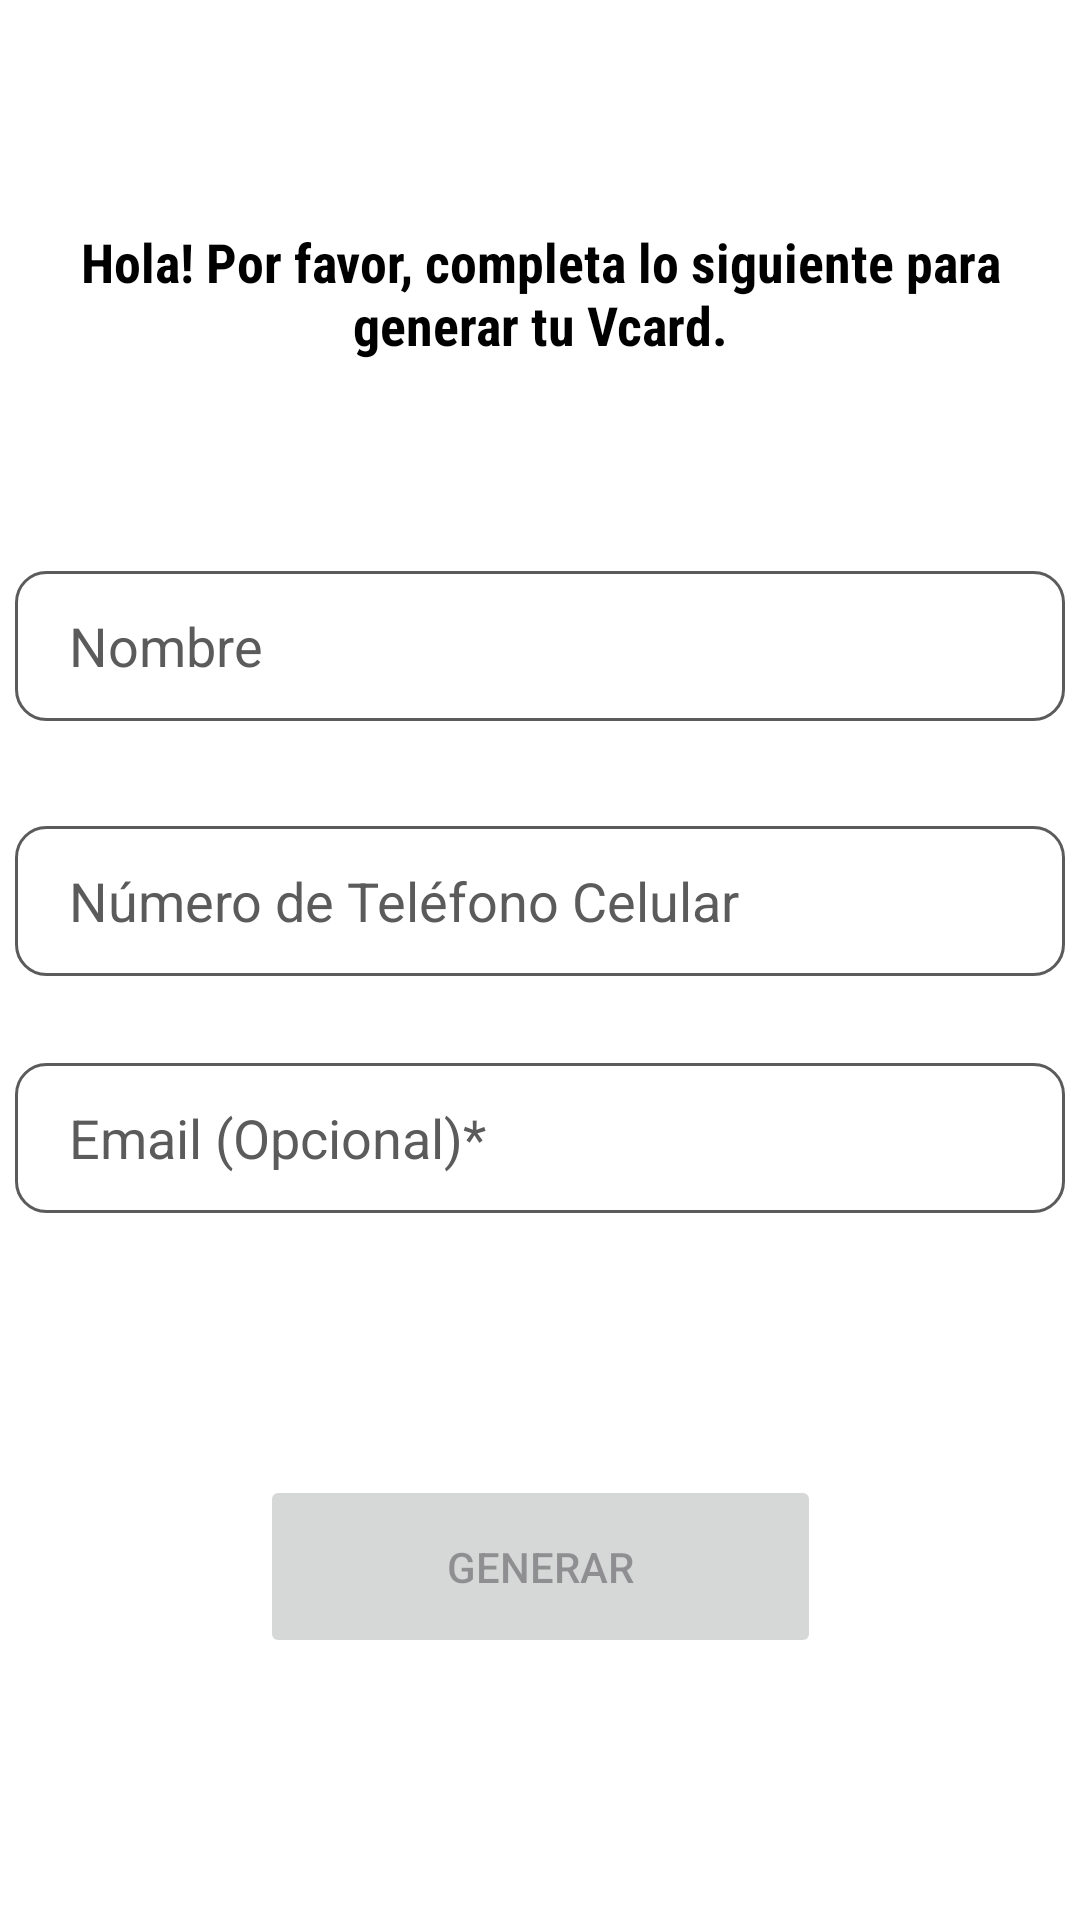

This screen was rendered from an Android layout file. Write that file and the resources it references.
<!-- AndroidManifest.xml: application theme Theme.QRGenerator -->
<!-- res/layout/fragment_form.xml -->
<?xml version="1.0" encoding="utf-8"?>
<androidx.constraintlayout.widget.ConstraintLayout
    android:id="@+id/formFragment"
    xmlns:android="http://schemas.android.com/apk/res/android"
    xmlns:app="http://schemas.android.com/apk/res-auto"
    android:layout_width="match_parent"
    android:layout_height="match_parent"
    android:background="@color/white">

    <EditText
        android:id="@+id/ET_name"
        android:layout_width="350dp"
        android:layout_height="50dp"
        android:layout_marginTop="70dp"
        android:background="@drawable/custom_input_et"
        android:drawablePadding="12dp"
        android:hint="@string/name"
        android:inputType="text"
        android:maxLength="35"
        android:paddingStart="18dp"
        android:paddingEnd="12dp"
        android:textColorHint="@color/backgroundEditText"
        app:layout_constraintEnd_toEndOf="parent"
        app:layout_constraintStart_toStartOf="parent"
        app:layout_constraintTop_toBottomOf="@+id/TV_titulo"
        app:layout_constraintWidth_percent="0.9" />

    <EditText
        android:id="@+id/ET_number"
        android:layout_width="350dp"
        android:layout_height="50dp"
        android:background="@drawable/custom_input_et"
        android:drawablePadding="12dp"
        android:hint="@string/number"
        android:inputType="number"
        android:maxLength="10"
        android:paddingStart="18dp"
        android:paddingEnd="12dp"
        android:textColorHint="@color/backgroundEditText"
        app:layout_constraintBottom_toBottomOf="parent"
        app:layout_constraintEnd_toEndOf="parent"
        app:layout_constraintStart_toStartOf="parent"
        app:layout_constraintTop_toBottomOf="@+id/ET_name"
        app:layout_constraintVertical_bias="0.100000024"
        app:layout_constraintWidth_percent="0.9" />

    <EditText
        android:id="@+id/ET_email"
        android:layout_width="350dp"
        android:layout_height="50dp"
        android:background="@drawable/custom_input_et"
        android:drawablePadding="12dp"
        android:hint="@string/email"
        android:inputType="textEmailAddress"
        android:maxLength="35"
        android:paddingStart="18dp"
        android:paddingEnd="12dp"
        android:textColorHint="@color/backgroundEditText"
        app:layout_constraintBottom_toBottomOf="parent"
        app:layout_constraintEnd_toEndOf="parent"
        app:layout_constraintStart_toStartOf="parent"
        app:layout_constraintTop_toBottomOf="@+id/ET_number"
        app:layout_constraintVertical_bias="0.110000014"
        app:layout_constraintWidth_percent="0.9" />

    <TextView
        android:id="@+id/TV_titulo"
        android:layout_width="wrap_content"
        android:layout_height="wrap_content"
        android:layout_marginTop="75dp"
        android:fontFamily="sans-serif-condensed"
        android:textStyle="bold"
        android:text="@string/VT_welcome"
        android:gravity="center"
        android:textColor="@color/black"
        android:textSize="18sp"
        app:layout_constraintEnd_toEndOf="parent"
        app:layout_constraintStart_toStartOf="parent"
        app:layout_constraintTop_toTopOf="parent" />

    <Button
        android:id="@+id/button_verificar"
        android:layout_width="187dp"
        android:layout_height="61dp"
        android:enabled="false"
        android:text="@string/btn_reservar"
        android:visibility="visible"
        app:layout_constraintBottom_toBottomOf="parent"
        app:layout_constraintEnd_toEndOf="parent"
        app:layout_constraintStart_toStartOf="parent"
        app:layout_constraintTop_toBottomOf="@+id/ET_email" />

    <ImageView
        android:id="@+id/imageViewQRCode"
        android:layout_width="200dp"
        android:layout_height="200dp"
        android:layout_marginTop="40dp"
        android:visibility="gone"
        app:layout_constraintEnd_toEndOf="parent"
        app:layout_constraintStart_toStartOf="parent"
        app:layout_constraintTop_toBottomOf="@+id/ET_email" />

</androidx.constraintlayout.widget.ConstraintLayout>
<!-- resources referenced by this layout -->
<resources>
  <color name="backgroundEditText">#5B5B5B</color>
  <color name="black">#FF000000</color>
  <color name="white">#FFFFFFFF</color>
  <!-- drawable custom_input_et (drawable) -->
  <?xml version="1.0" encoding="utf-8"?>
  <selector xmlns:android="http://schemas.android.com/apk/res/android">
      <item android:state_enabled="true" android:state_focused="true">
          <shape android:shape="rectangle">
              <solid android:color="@color/white"/>
              <corners android:radius="10dp"/>
              <stroke android:color="@color/black" android:width="2dp"/>
          </shape>
  
      </item>
  
      <item android:state_enabled="true">
          <shape android:shape="rectangle">
              <solid android:color="@color/white"/>
              <corners android:radius="10dp"/>
              <stroke android:color="@color/backgroundEditText" android:width="1dp"/>
          </shape>
  
      </item>
  </selector>
  <string name="VT_welcome">Hola! Por favor, completa lo siguiente para generar tu Vcard.</string>
  <string name="btn_reservar">Generar</string>
  <string name="email">Email (Opcional)*</string>
  <string name="name">Nombre</string>
  <string name="number">Número de Teléfono Celular</string>
  <style name="Theme.QRGenerator" parent="Base.Theme.QRGenerator" />
  <style name="Base.Theme.QRGenerator" parent="Theme.Material3.DayNight">
          
          
      </style>
</resources>
